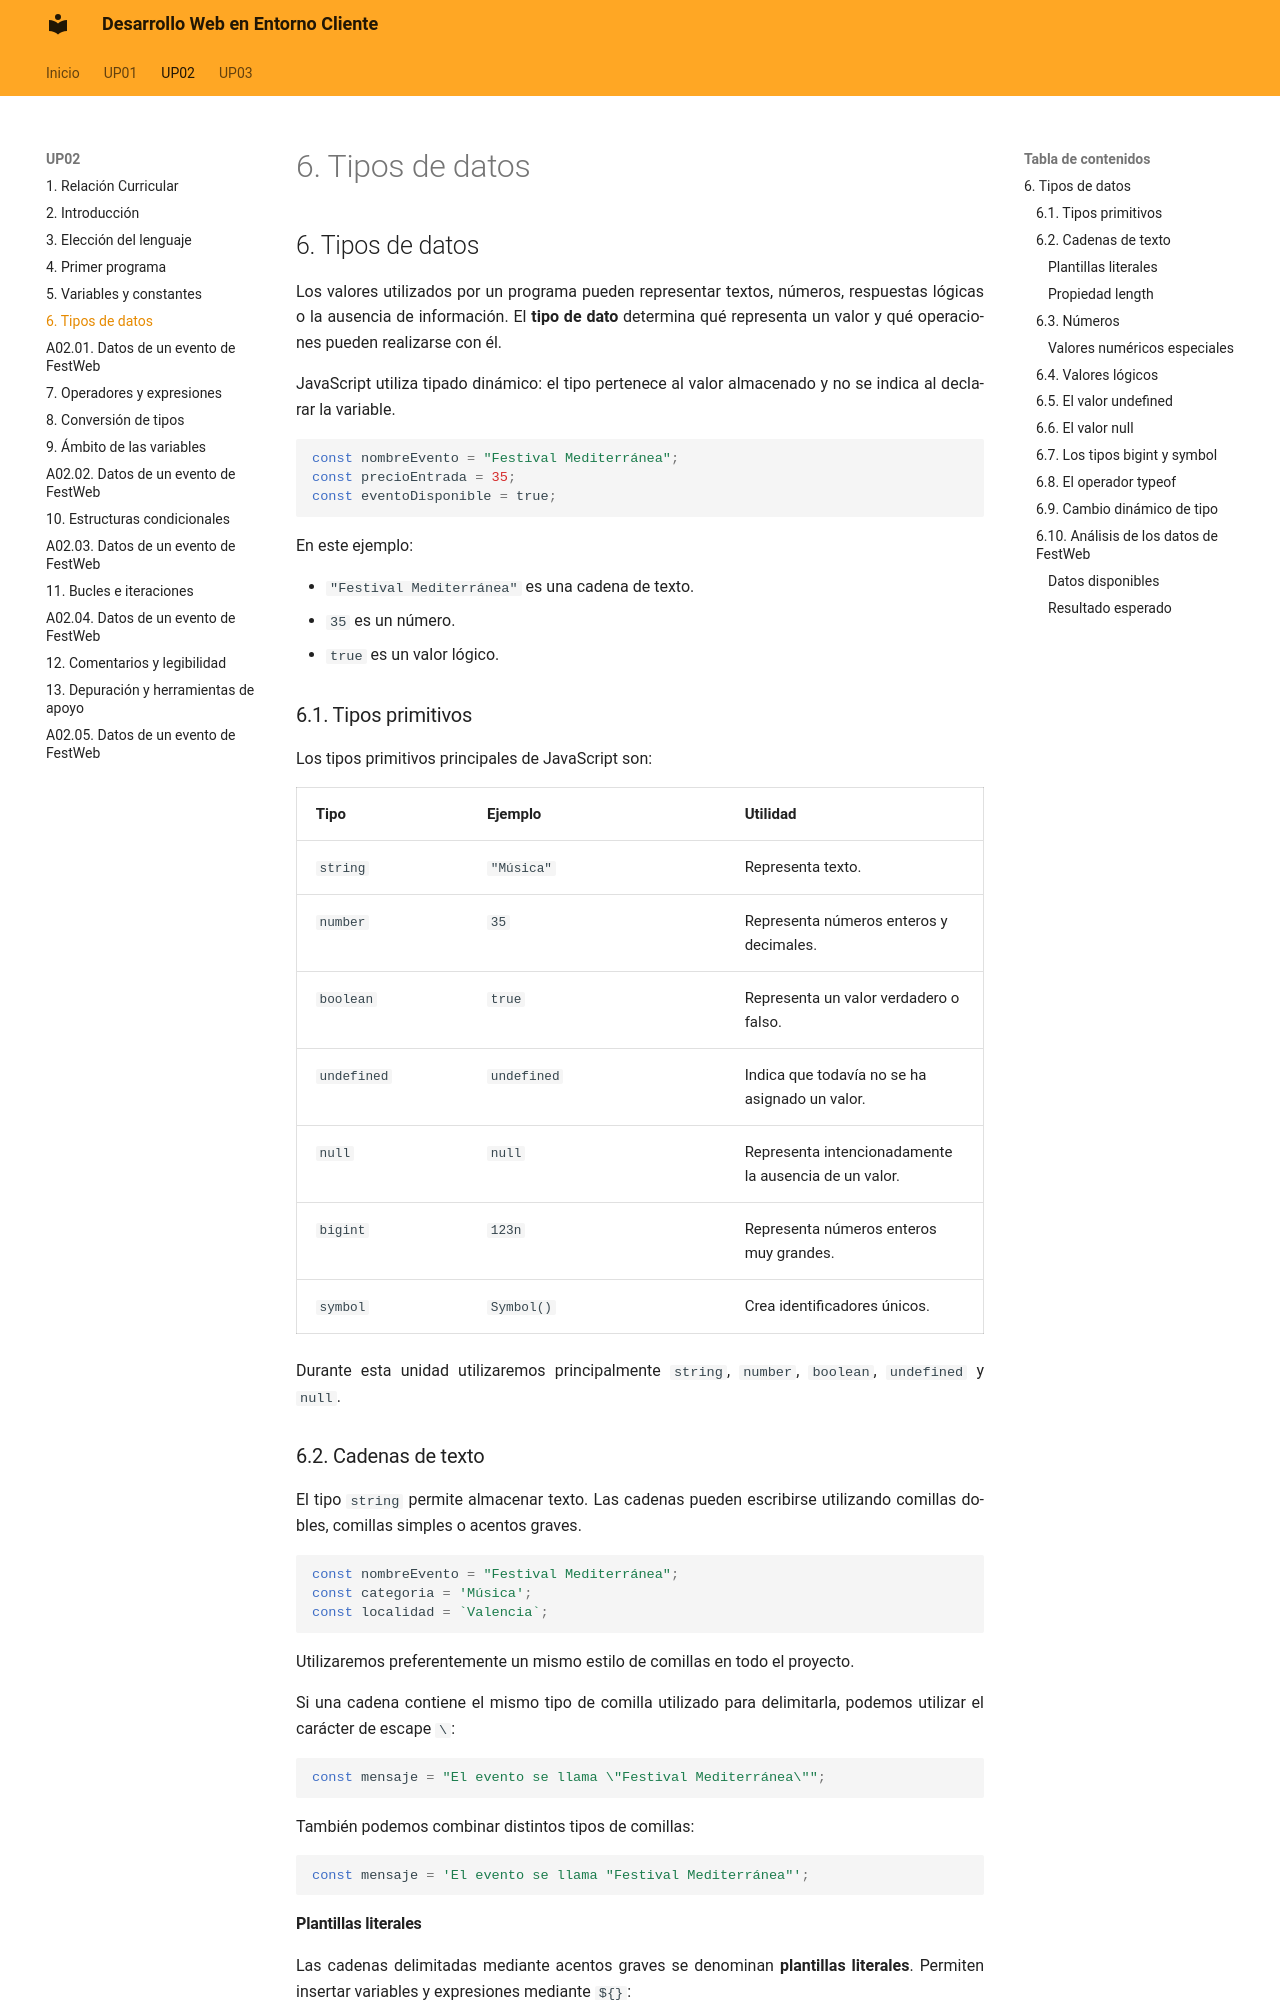

repository: calcaniz/apuntes-desarrollo-web-entorno-cliente · page: up02/06-tipos-de-datos/index.html · generator: mkdocs

---

title: UP02 · Fundamentos de JavaScript · Tipos de datos

---

## 6. Tipos de datos

Los valores utilizados por un programa pueden representar textos, números, respuestas lógicas o la ausencia de información. El **tipo de dato** determina qué representa un valor y qué operaciones pueden realizarse con él.

JavaScript utiliza tipado dinámico: el tipo pertenece al valor almacenado y no se indica al declarar la variable.

```js
const nombreEvento = "Festival Mediterránea";
const precioEntrada = 35;
const eventoDisponible = true;
```

En este ejemplo:

- `"Festival Mediterránea"` es una cadena de texto.
- `35` es un número.
- `true` es un valor lógico.

!!! salto-pagina-pdf ""

### 6.1. Tipos primitivos

Los tipos primitivos principales de JavaScript son:

| Tipo { .table-main-column .table-bg-principal .table-cl-secundario } | Ejemplo { .table-content .table-bg-principal .table-cl-secundario } | Utilidad { .table-full-container .table-bg-principal .table-cl-secundario } |
|---|---|---|
| `string` | `"Música"` | Representa texto. |
| `number` | `35` | Representa números enteros y decimales. |
| `boolean` | `true` | Representa un valor verdadero o falso. |
| `undefined` | `undefined` | Indica que todavía no se ha asignado un valor. |
| `null` | `null` | Representa intencionadamente la ausencia de un valor. |
| `bigint` | `123n` | Representa números enteros muy grandes. |
| `symbol` | `Symbol()` | Crea identificadores únicos. |

Durante esta unidad utilizaremos principalmente `string`, `number`, `boolean`, `undefined` y `null`.

!!! salto-pagina-pdf ""
